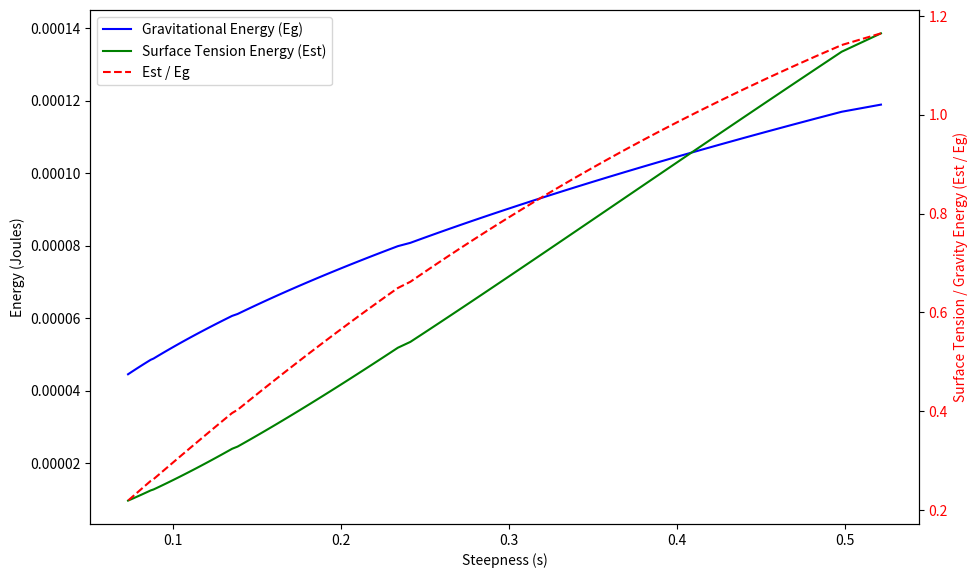

This figure's Python source:
# %%
import matplotlib.pyplot as plt
import numpy as np

# Scaling factor
C = 4

def gaussian(x, mu, sig):
    return C / (sig * np.sqrt(2 * np.pi)) * np.exp(-0.5 * ((x - mu) / sig) ** 2)

def wave(x, mu, sig):
    factor = 2
    return (
        gaussian(x, mu, sig)
        - 0.5 * gaussian(x, mu - factor * sig, factor * sig)
        - 0.5 * gaussian(x, mu + factor * sig, factor * sig)
    )

def gravitational_energy(x, eta, rho=1000, g=80):
    Ep = 0.5 * rho * g * np.trapezoid(eta**2,x)
    return Ep

def energy_surface_tension(x,eta,gamma = 0.072):
    deta_dx = np.gradient(eta, x)
    integrand = (1+deta_dx**2)**0.5 -1
    Est = gamma * np.trapezoid(integrand,x)
    return Est

def compute_steepness(x, eta):
    x_max = x[np.argmin(np.abs(x))]
    eta_max = eta[np.argmin(np.abs(x))]

    eta_min_0 = np.min(eta)
    aux = eta - eta_min_0 - 0.01 * (eta_max - eta_min_0)
    idx = np.where((aux < 0) & (x > x_max))[0][0]
    x_min = x[idx]
    eta_min_10 = eta[idx]

    s = (eta_max - eta_min_10) / (2 * (x_min - x_max))
    return s

# Domain and range of sigma
x = np.linspace(-15, 15, 1000)
sigmas = np.linspace(0.75, 2, 100)

Eg_list = []
Est_list = []
s_list = []

for sig in sigmas:
    eta = wave(x, 0, sig)

    x_m = x / 1000      # mm → m
    eta_m = eta / 1000  # mm → m

    Eg = gravitational_energy(x_m, eta_m)
    Est = energy_surface_tension(x_m, eta_m)
    s = compute_steepness(x, eta)

    Eg_list.append(Eg)
    Est_list.append(Est)
    s_list.append(s)

# Primary plot
fig, ax1 = plt.subplots(figsize=(10, 6))

# Plot Eg and Est vs s on the left y-axis
ax1.plot(s_list, Eg_list, label="Gravitational Energy (Eg)", color='blue')
ax1.plot(s_list, Est_list, label="Surface Tension Energy (Est)", color='green')
ax1.set_xlabel("Steepness (s)")
ax1.set_ylabel("Energy (Joules)")
ax1.tick_params(axis='y')
ax1.grid(False)

# Secondary axis for Est/Eg ratio as a fraction
ax2 = ax1.twinx()
energy_ratio = [est / eg for est, eg in zip(Est_list, Eg_list)]
ax2.plot(s_list, energy_ratio, label="Est / Eg", color='red', linestyle='--')
ax2.set_ylabel("Surface Tension / Gravity Energy (Est / Eg)", color='red')
ax2.tick_params(axis='y', labelcolor='red')

# Combined legend
lines_1, labels_1 = ax1.get_legend_handles_labels()
lines_2, labels_2 = ax2.get_legend_handles_labels()
ax1.legend(lines_1 + lines_2, labels_1 + labels_2, loc="best")

# Plotting parameters
plt.rc("text", usetex=True)
plt.rc("font", family="serif", size=14)
plt.rc("lines", linewidth=2)
plt.tight_layout()
plt.show()
